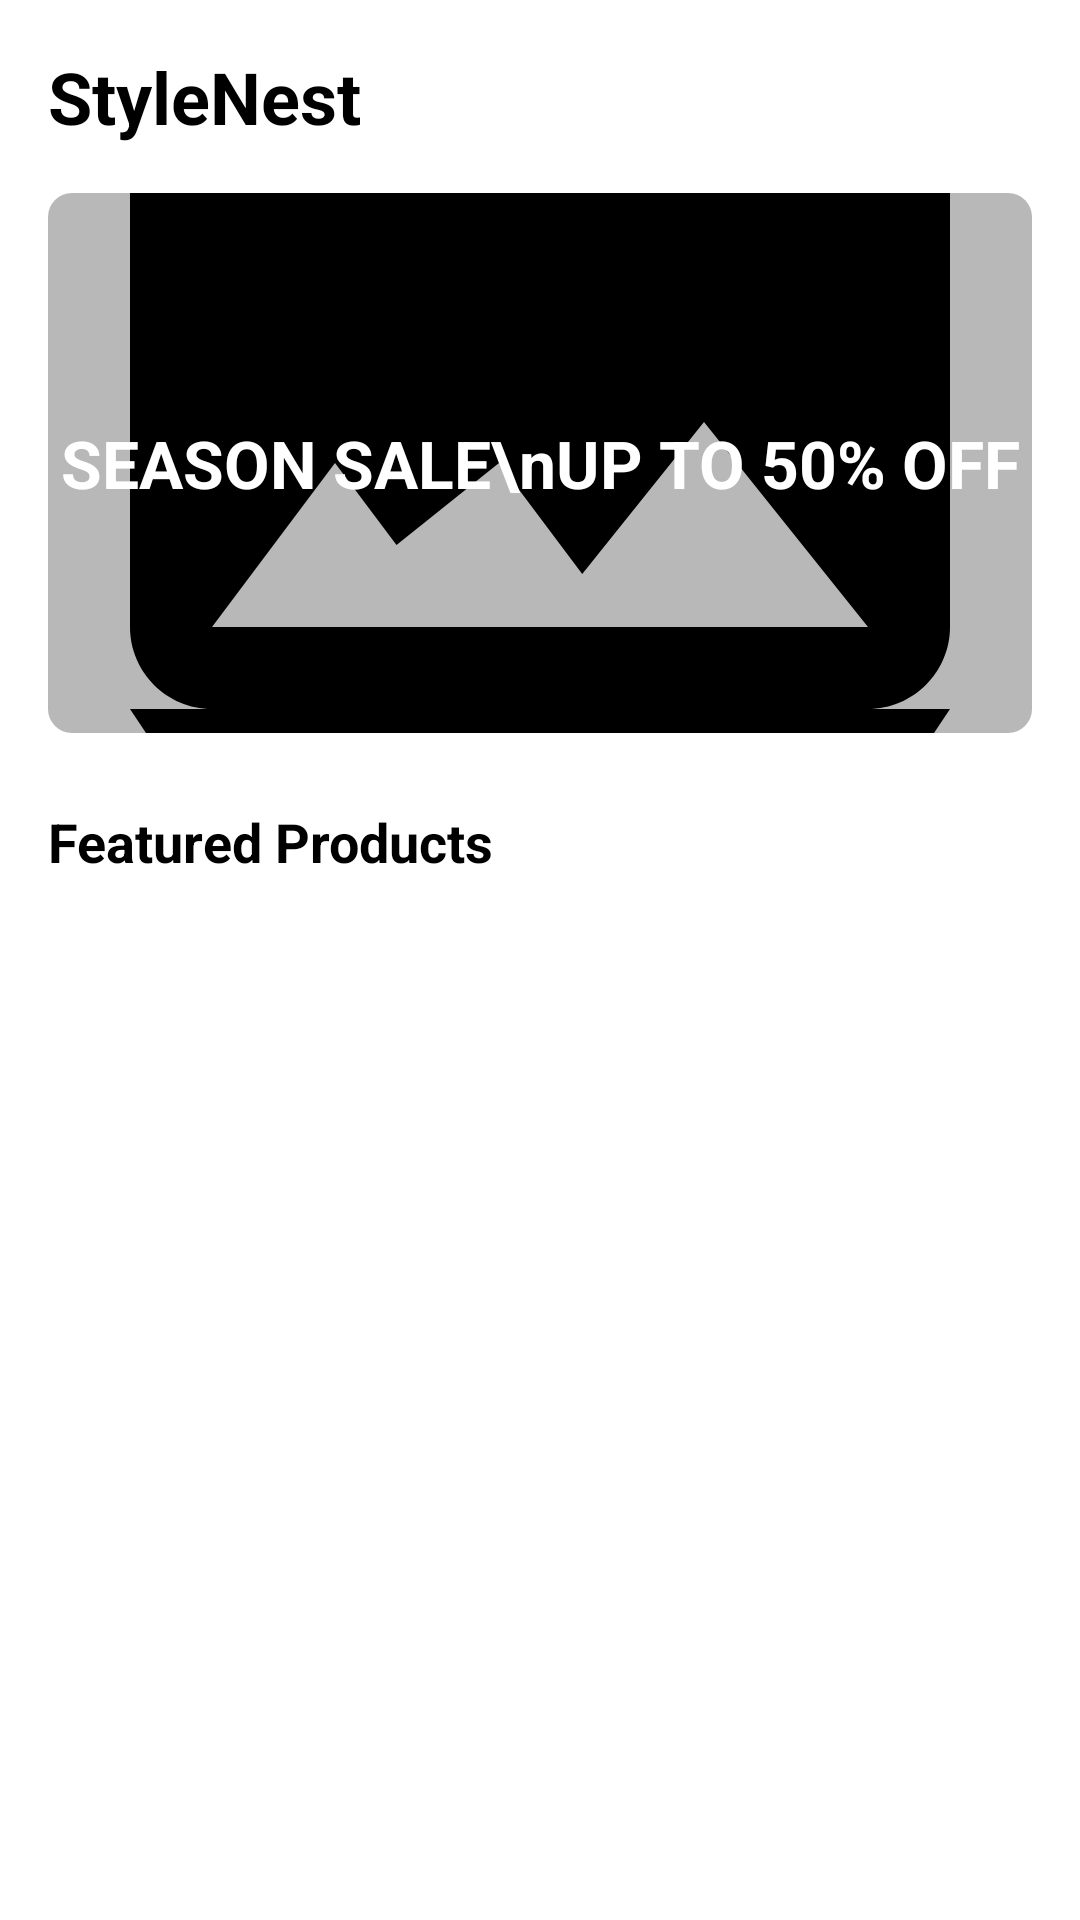

Here is an Android app screen rendered from its layout file. Give the layout XML and the strings, colors and styles it references.
<!-- AndroidManifest.xml: application theme Theme.MSstylenest -->
<!-- res/layout/fragment_home.xml -->
<?xml version="1.0" encoding="utf-8"?>
<androidx.core.widget.NestedScrollView xmlns:android="http://schemas.android.com/apk/res/android"
    xmlns:app="http://schemas.android.com/apk/res-auto"
    android:layout_width="match_parent"
    android:layout_height="match_parent"
    android:background="@color/white">

    <LinearLayout
        android:layout_width="match_parent"
        android:layout_height="wrap_content"
        android:orientation="vertical"
        android:padding="16dp">

        <TextView
            android:layout_width="wrap_content"
            android:layout_height="wrap_content"
            android:text="StyleNest"
            android:textColor="@color/black"
            android:textSize="24sp"
            android:textStyle="bold"
            android:layout_marginBottom="16dp" />

        <androidx.cardview.widget.CardView
            android:layout_width="match_parent"
            android:layout_height="180dp"
            app:cardCornerRadius="8dp"
            android:layout_marginBottom="24dp"
            app:cardElevation="0dp">

            <ImageView
                android:layout_width="match_parent"
                android:layout_height="match_parent"
                android:scaleType="centerCrop"
                android:background="@color/gray_light"
                android:src="@drawable/ic_gallery" />

            <View
                android:layout_width="match_parent"
                android:layout_height="match_parent"
                android:background="#40000000" />

            <TextView
                android:layout_width="wrap_content"
                android:layout_height="wrap_content"
                android:text="SEASON SALE\nUP TO 50% OFF"
                android:textColor="@color/white"
                android:textSize="22sp"
                android:textStyle="bold"
                android:layout_gravity="center"
                android:gravity="center" />
        </androidx.cardview.widget.CardView>

        <TextView
            android:layout_width="wrap_content"
            android:layout_height="wrap_content"
            android:text="Featured Products"
            android:textColor="@color/black"
            android:textSize="18sp"
            android:textStyle="bold"
            android:layout_marginBottom="12dp" />

        <androidx.recyclerview.widget.RecyclerView
            android:id="@+id/rv_featured"
            android:layout_width="match_parent"
            android:layout_height="wrap_content"
            android:nestedScrollingEnabled="false" />

    </LinearLayout>
</androidx.core.widget.NestedScrollView>
<!-- resources referenced by this layout -->
<resources>
  <color name="black">#FF000000</color>
  <color name="gray_light">#F5F5F5</color>
  <color name="white">#FFFFFFFF</color>
  <!-- drawable ic_gallery (drawable) -->
  <vector xmlns:android="http://schemas.android.com/apk/res/android"
      android:width="24dp"
      android:height="24dp"
      android:viewportWidth="24"
      android:viewportHeight="24">
    <path
        android:fillColor="#FF000000"
        android:pathData="M22,16V4c0,-1.1 -0.9,-2 -2,-2H4c-1.1,0 -2,0.9 -2,2v12c0,1.1 0.9,2 2,2h16c1.1,0 2,-0.9 2,-2zM11,12l2.03,2.71L16,11l4,5H4l3,-4 1.5,2L11,12zM2,18l2,3h16l2,-3H2z"/>
  </vector>
  <style name="Theme.MSstylenest" parent="Base.Theme.MSstylenest" />
  <style name="Base.Theme.MSstylenest" parent="Theme.Material3.DayNight.NoActionBar">
          <item name="colorPrimary">@color/black</item>
          <item name="colorOnPrimary">@color/white</item>
          <item name="colorSecondary">@color/gold</item>
          <item name="colorOnSecondary">@color/black</item>
          <item name="android:statusBarColor">@color/black</item>
          <item name="android:windowLightStatusBar" tools:targetApi="m">false</item>
      </style>
  <color name="gold">#D4AF37</color>
</resources>
